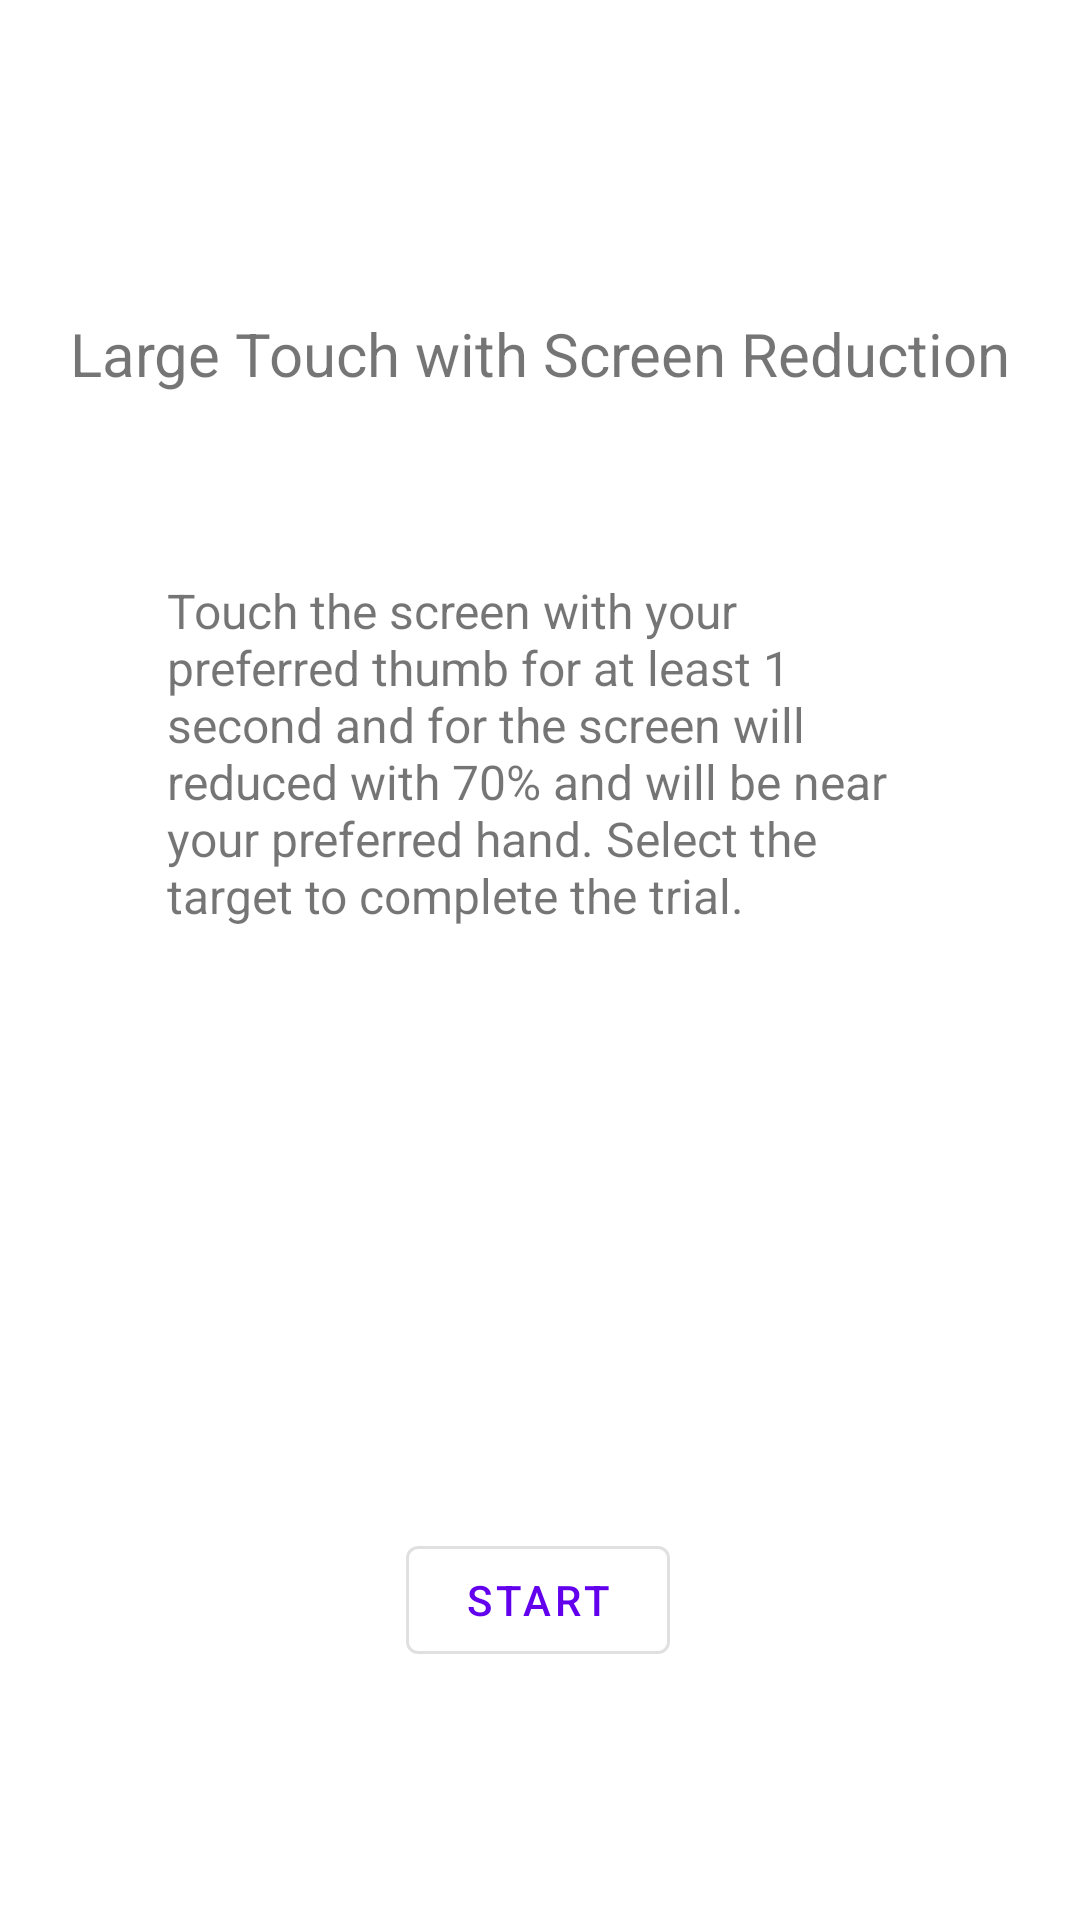

Produce the Android XML layout that renders to this screen, including the resource entries it uses.
<!-- AndroidManifest.xml: application theme Theme.ThumbsUPApp -->
<!-- res/layout/activity_test3_instruct.xml -->
<?xml version="1.0" encoding="utf-8"?>
<androidx.constraintlayout.widget.ConstraintLayout xmlns:android="http://schemas.android.com/apk/res/android"
    xmlns:app="http://schemas.android.com/apk/res-auto"
    xmlns:tools="http://schemas.android.com/tools"
    android:layout_width="match_parent"
    android:layout_height="match_parent"
    tools:context=".Test3InstructActivity">

    <TextView
        android:id="@+id/textView53"
        android:layout_width="wrap_content"
        android:layout_height="wrap_content"
        android:text="@string/TestLabel3"
        android:textSize="20sp"
        app:layout_constraintBottom_toBottomOf="parent"
        app:layout_constraintEnd_toEndOf="parent"
        app:layout_constraintStart_toStartOf="parent"
        app:layout_constraintTop_toTopOf="parent"
        app:layout_constraintVertical_bias="0.17000002" />

    <TextView
        android:id="@+id/textView43"
        android:layout_width="249dp"
        android:layout_height="155dp"
        android:text="@string/TestInstruct3"
        android:textSize="16sp"
        app:layout_constraintBottom_toBottomOf="parent"
        app:layout_constraintEnd_toEndOf="parent"
        app:layout_constraintStart_toStartOf="parent"
        app:layout_constraintTop_toTopOf="parent"
        app:layout_constraintVertical_bias="0.397" />

    <com.google.android.material.button.MaterialButton
        style="@style/Widget.MaterialComponents.Button.OutlinedButton"
        android:id="@+id/StartBtn3"
        android:layout_width="wrap_content"
        android:layout_height="wrap_content"
        android:layout_marginBottom="52dp"
        android:onClick="StartTest3"
        android:text="START"
        app:layout_constraintBottom_toBottomOf="parent"
        app:layout_constraintEnd_toEndOf="parent"
        app:layout_constraintHorizontal_bias="0.498"
        app:layout_constraintStart_toStartOf="parent"
        app:layout_constraintTop_toBottomOf="@+id/textView43"
        app:layout_constraintVertical_bias="0.84000003" />

</androidx.constraintlayout.widget.ConstraintLayout>
<!-- resources referenced by this layout -->
<resources>
  <string name="TestInstruct3">Touch the screen with your preferred thumb for at least 1 second and for the screen will reduced with 70% and will be near your preferred hand. Select the target to complete the trial.</string>
  <string name="TestLabel3">Large Touch with Screen Reduction</string>
  <style name="Theme.ThumbsUPApp" parent="Theme.MaterialComponents.DayNight.DarkActionBar">
          
          <item name="colorPrimary">@color/purple_500</item>
          <item name="colorPrimaryVariant">@color/purple_700</item>
          <item name="colorOnPrimary">@color/white</item>
          
          <item name="colorSecondary">@color/teal_200</item>
          <item name="colorSecondaryVariant">@color/teal_700</item>
          <item name="colorOnSecondary">@color/black</item>
          
          <item name="android:statusBarColor" tools:targetApi="l">?attr/colorPrimaryVariant</item>
          
      </style>
  <!-- not gathered from this repository: default colours our renderer supplied (Android Studio template values) -->
  <color name="purple_500">#FF6200EE</color>
  <color name="purple_700">#FF3700B3</color>
  <color name="teal_200">#FF03DAC5</color>
  <color name="teal_700">#FF018786</color>
  <color name="black">#FF000000</color>
  <color name="white">#FFFFFFFF</color>
</resources>
